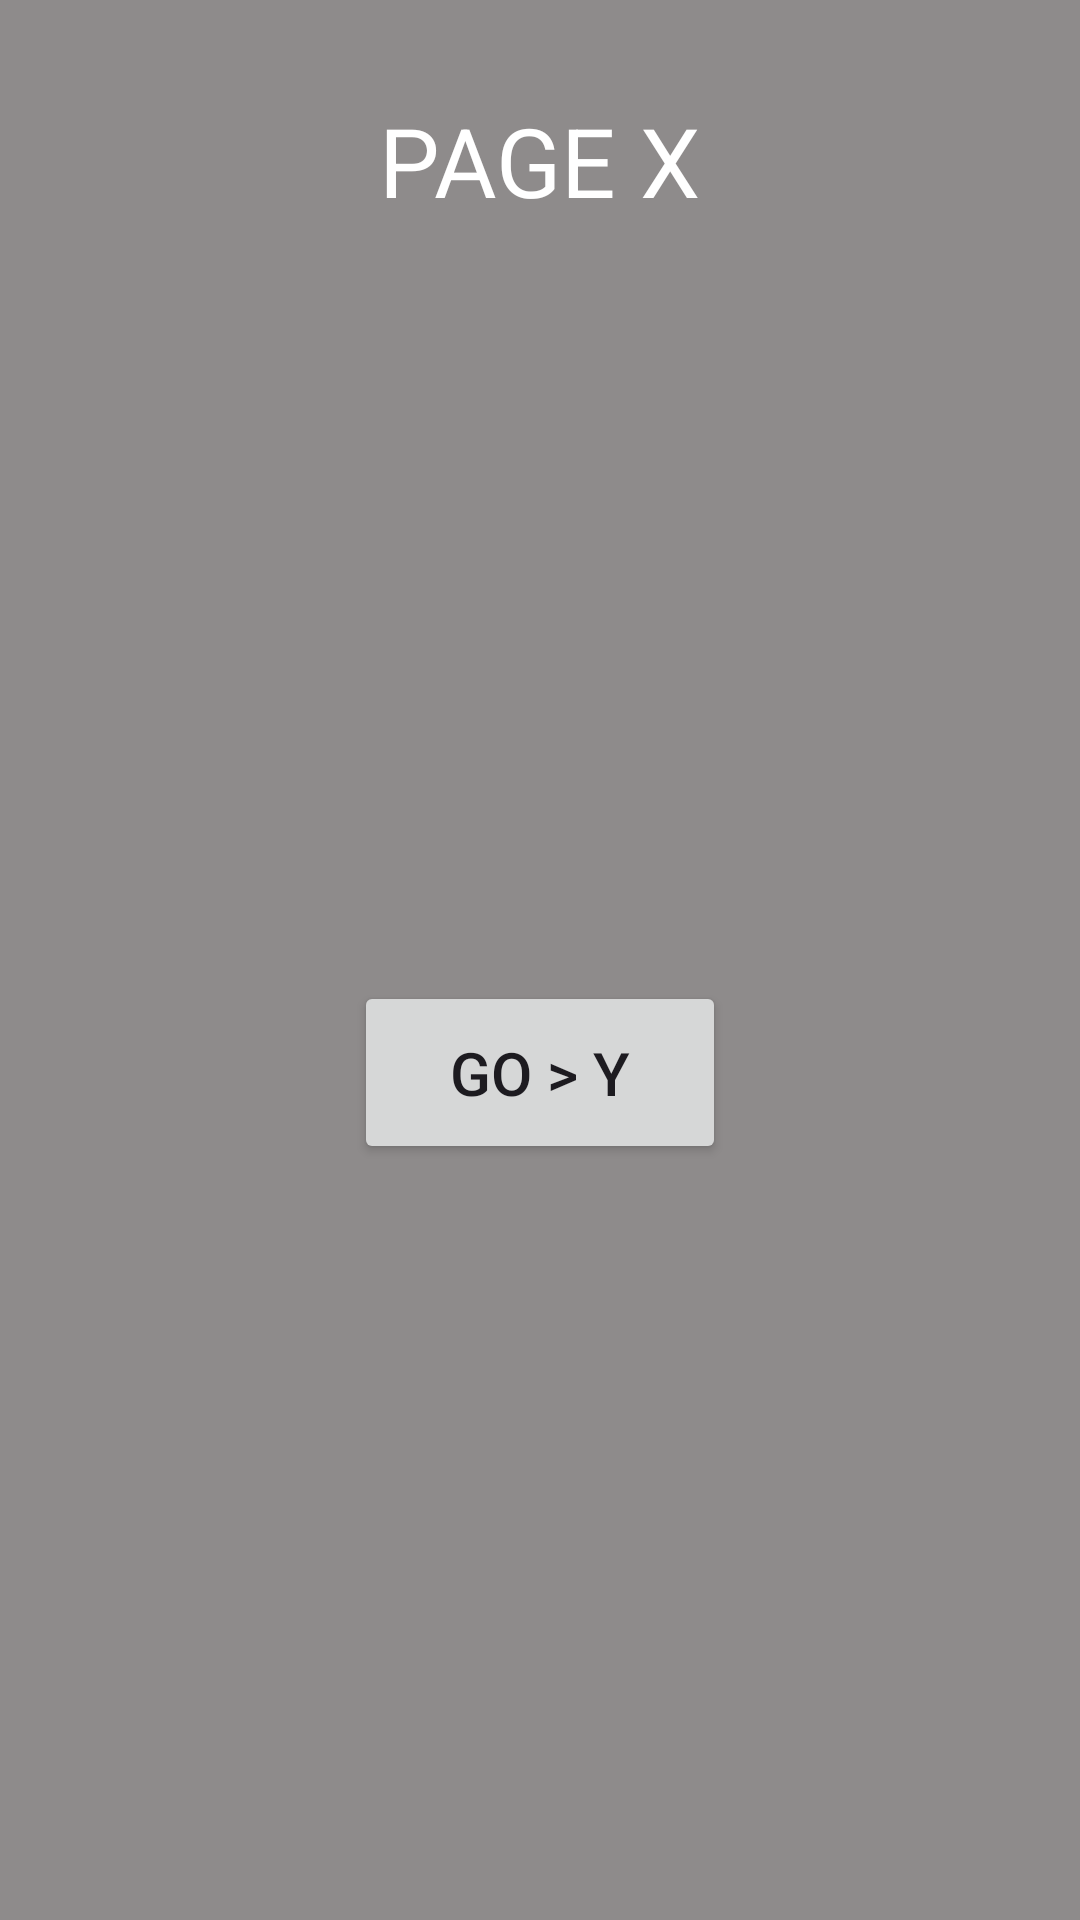

Write the Android layout XML for this screen, with the resource values it uses.
<!-- AndroidManifest.xml: application theme Theme.JavaNavigationApp -->
<!-- res/layout/fragment_page_x.xml -->
<?xml version="1.0" encoding="utf-8"?>
<androidx.constraintlayout.widget.ConstraintLayout xmlns:android="http://schemas.android.com/apk/res/android"
    xmlns:app="http://schemas.android.com/apk/res-auto"
    xmlns:tools="http://schemas.android.com/tools"
    android:layout_width="match_parent"
    android:layout_height="match_parent"
    android:background="@color/pageXColor"
    tools:context=".PageXFragment">

    <TextView
        android:id="@+id/textViewPageX"
        android:layout_width="wrap_content"
        android:layout_height="wrap_content"
        android:layout_marginTop="32dp"
        android:text="PAGE X"
        android:textColor="@color/white"
        android:textSize="32sp"
        app:layout_constraintEnd_toEndOf="parent"
        app:layout_constraintHorizontal_bias="0.5"
        app:layout_constraintStart_toStartOf="parent"
        app:layout_constraintTop_toTopOf="parent" />

    <Button
        android:id="@+id/buttonGoXtoY"
        style="@style/Widget.AppCompat.Button"
        android:layout_width="124dp"
        android:layout_height="61dp"
        android:text="GO > Y"
        android:textSize="20sp"
        app:layout_constraintBottom_toBottomOf="parent"
        app:layout_constraintEnd_toEndOf="parent"
        app:layout_constraintHorizontal_bias="0.5"
        app:layout_constraintStart_toStartOf="parent"
        app:layout_constraintTop_toBottomOf="@+id/textViewPageX"
        app:layout_constraintVertical_bias="0.5" />
</androidx.constraintlayout.widget.ConstraintLayout>
<!-- resources referenced by this layout -->
<resources>
  <color name="pageXColor">#8E8B8B</color>
  <color name="white">#FFFFFFFF</color>
  <style name="Theme.JavaNavigationApp" parent="Base.Theme.JavaNavigationApp" />
  <style name="Base.Theme.JavaNavigationApp" parent="Theme.Material3.DayNight.NoActionBar">
          
          
          <item name="android:statusBarColor">@color/homePageColor</item>
      </style>
  <color name="homePageColor">#03A9F4</color>
</resources>
